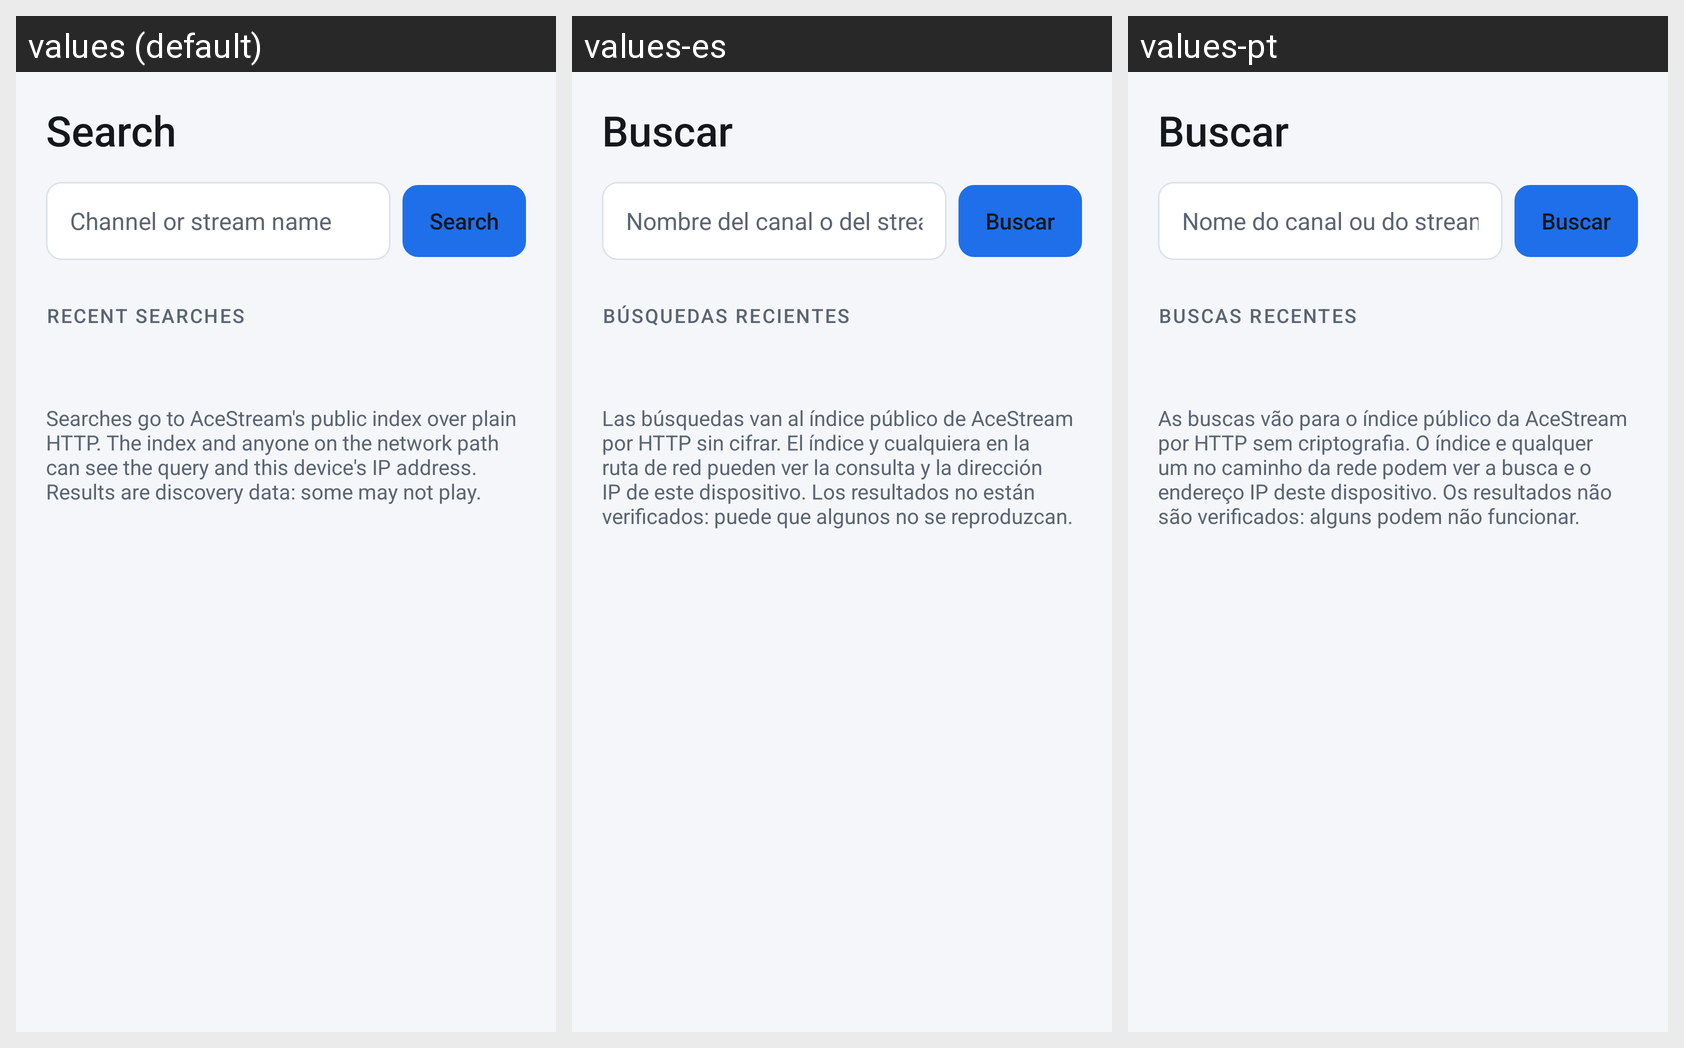

Translations of the strings shown on this Android screen, per locale in the grid:
Android screen res/layout/screen_search.xml rendered under 3 locales, left to right: values (default), values-es, values-pt. Device: Nexus 5 (rendered at 1080×1920; each locale shown at half size, 540×960, under a caption strip naming it); theme AppTheme.
Other locales in the repository, not shown: values-ar, values-de, values-fr, values-it, values-ru, values-tr.
Strings drawn on this screen, with the default value and each locale's value (text and hints the layout hard-codes, and strings that could not be matched under every locale, appear in the picture but are not listed):

search_title
  values: Search
  values-es: Buscar
  values-pt: Buscar

search_hint
  values: Channel or stream name
  values-es: Nombre del canal o del stream
  values-pt: Nome do canal ou do stream

action_search
  values: Search
  values-es: Buscar
  values-pt: Buscar

search_recent_queries
  values: Recent searches
  values-es: Búsquedas recientes
  values-pt: Buscas recentes

search_privacy
  values: Searches go to AceStream's public index over plain HTTP. The index and anyone on the network path can see the query and this device's IP address. Results are discovery data: some may not play.
  values-es: Las búsquedas van al índice público de AceStream por HTTP sin cifrar. El índice y cualquiera en la ruta de red pueden ver la consulta y la dirección IP de este dispositivo. Los resultados no están verificados: puede que algunos no se reproduzcan.
  values-pt: As buscas vão para o índice público da AceStream por HTTP sem criptografia. O índice e qualquer um no caminho da rede podem ver a busca e o endereço IP deste dispositivo. Os resultados não são verificados: alguns podem não funcionar.
